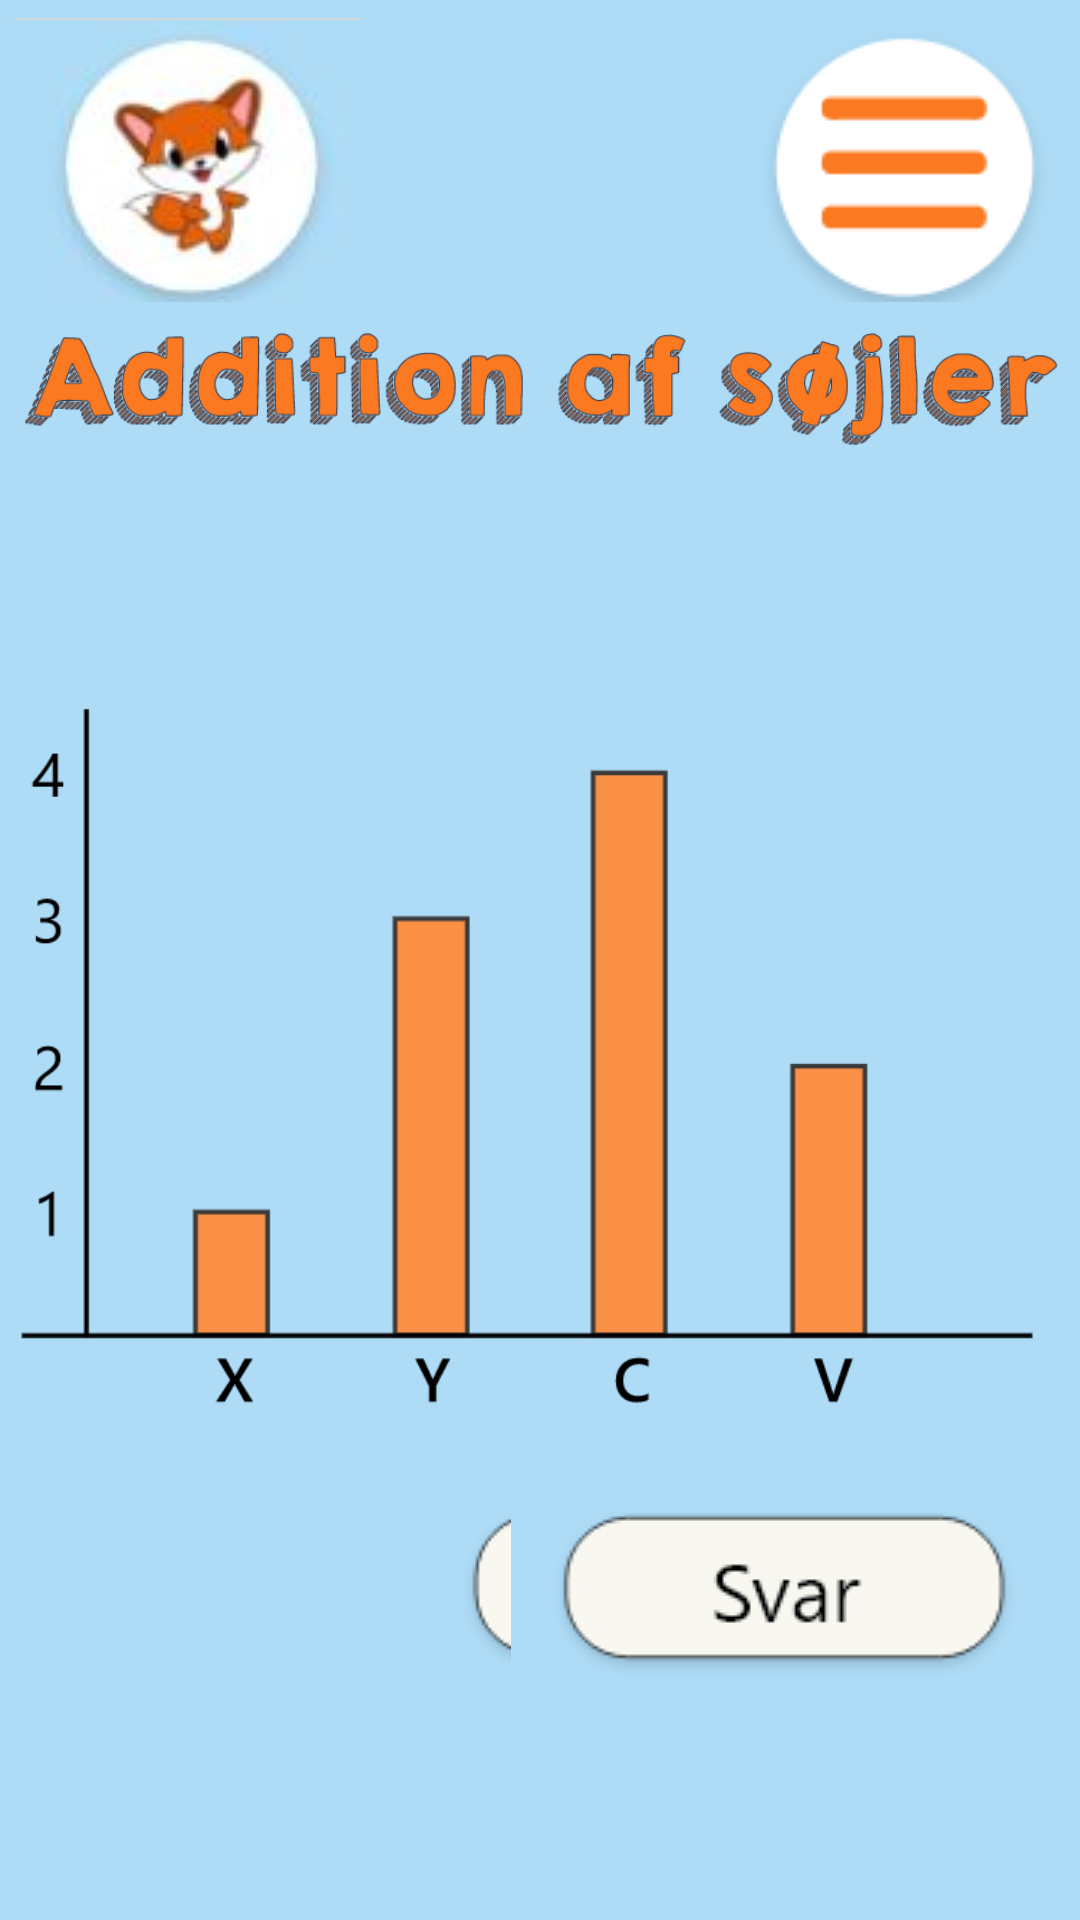

Layout XML and referenced resources for this Android screen:
<!-- AndroidManifest.xml: application theme Theme.AppCompat.Light.NoActionBar.FullScreen -->
<!-- res/layout/activity_opgave1_visuel.xml -->
<?xml version="1.0" encoding="utf-8"?>
<androidx.constraintlayout.widget.ConstraintLayout xmlns:android="http://schemas.android.com/apk/res/android"
    xmlns:app="http://schemas.android.com/apk/res-auto"
    xmlns:tools="http://schemas.android.com/tools"
    android:layout_width="match_parent"
    android:layout_height="match_parent"
    android:background="#AEDCF7"
    tools:context=".opgave1_visuel">

    <TextView
        android:id="@+id/forkertsvar2"
        android:layout_width="wrap_content"
        android:layout_height="wrap_content"
        android:alpha="0"
        android:text="@string/forkertsvar"
        android:textColor="#FF0000"
        android:textSize="26sp"
        app:layout_constraintBottom_toBottomOf="parent"
        app:layout_constraintEnd_toEndOf="parent"
        app:layout_constraintHorizontal_bias="0.877"
        app:layout_constraintStart_toStartOf="parent"
        app:layout_constraintTop_toTopOf="parent"
        app:layout_constraintVertical_bias="0.621" />

    <ImageButton
        android:id="@+id/visuelhjemknap"
        android:layout_width="125dp"
        android:layout_height="118dp"
        app:layout_constraintBottom_toBottomOf="parent"
        app:layout_constraintEnd_toEndOf="parent"
        app:layout_constraintHorizontal_bias="0.0"
        app:layout_constraintStart_toStartOf="parent"
        app:layout_constraintTop_toTopOf="parent"
        app:layout_constraintVertical_bias="0.0"
        app:srcCompat="@drawable/dinprofil" />

    <ImageButton
        android:id="@+id/visueltilbageknap"
        android:layout_width="121dp"
        android:layout_height="119dp"
        app:layout_constraintBottom_toBottomOf="parent"
        app:layout_constraintEnd_toEndOf="parent"
        app:layout_constraintHorizontal_bias="0.996"
        app:layout_constraintStart_toStartOf="parent"
        app:layout_constraintTop_toTopOf="parent"
        app:layout_constraintVertical_bias="0.0"
        app:srcCompat="@drawable/tilbagetilopgave" />

    <ImageView
        android:id="@+id/imageView26"
        android:layout_width="wrap_content"
        android:layout_height="wrap_content"
        app:layout_constraintBottom_toBottomOf="parent"
        app:layout_constraintEnd_toEndOf="parent"
        app:layout_constraintStart_toStartOf="parent"
        app:layout_constraintTop_toTopOf="parent"
        app:layout_constraintVertical_bias="0.105"
        app:srcCompat="@drawable/additionafsoejler" />

    <TextView
        android:id="@+id/textView2"
        android:layout_width="wrap_content"
        android:layout_height="wrap_content"
        android:text="@string/opgave1_spoergsmaal"
        android:textColor="#000000"
        android:textSize="36sp"
        app:layout_constraintBottom_toBottomOf="parent"
        app:layout_constraintEnd_toEndOf="parent"
        app:layout_constraintHorizontal_bias="0.941"
        app:layout_constraintStart_toStartOf="parent"
        app:layout_constraintTop_toTopOf="parent"
        app:layout_constraintVertical_bias="0.555" />

    <ImageButton
        android:id="@+id/hjaelp_knapvisuel"
        android:layout_width="175dp"
        android:layout_height="93dp"
        app:layout_constraintBottom_toBottomOf="parent"
        app:layout_constraintEnd_toEndOf="parent"
        app:layout_constraintHorizontal_bias="0.798"
        app:layout_constraintStart_toStartOf="parent"
        app:layout_constraintTop_toTopOf="parent"
        app:layout_constraintVertical_bias="0.881"
        app:srcCompat="@drawable/hjaelpknap" />

    <ImageButton
        android:id="@+id/svar_knap2"
        android:layout_width="183dp"
        android:layout_height="94dp"
        app:layout_constraintBottom_toBottomOf="parent"
        app:layout_constraintEnd_toEndOf="parent"
        app:layout_constraintHorizontal_bias="0.963"
        app:layout_constraintStart_toStartOf="parent"
        app:layout_constraintTop_toTopOf="parent"
        app:layout_constraintVertical_bias="0.882"
        app:srcCompat="@drawable/svarknap" />

    <EditText
        android:id="@+id/svartekstvisuel2"
        android:layout_width="268dp"
        android:layout_height="56dp"
        android:background="#FFFFFF"
        android:ems="10"
        android:gravity="center"
        android:hint="Skriv svar her"
        android:inputType="number"
        android:textSize="30sp"
        app:layout_constraintBottom_toBottomOf="parent"
        app:layout_constraintEnd_toEndOf="parent"
        app:layout_constraintHorizontal_bias="0.909"
        app:layout_constraintStart_toStartOf="parent"
        app:layout_constraintTop_toTopOf="parent"
        app:layout_constraintVertical_bias="0.711" />

    <ImageView
        android:id="@+id/imageView28"
        android:layout_width="wrap_content"
        android:layout_height="wrap_content"
        app:layout_constraintBottom_toBottomOf="parent"
        app:layout_constraintEnd_toEndOf="parent"
        app:layout_constraintHorizontal_bias="0.13"
        app:layout_constraintStart_toStartOf="parent"
        app:layout_constraintTop_toTopOf="parent"
        app:layout_constraintVertical_bias="0.803"
        app:srcCompat="@drawable/soejlevisuel" />
</androidx.constraintlayout.widget.ConstraintLayout>
<!-- resources referenced by this layout -->
<resources>
  <!-- drawable additionafsoejler: png bitmap (drawable, 30851 bytes) -->
  <!-- drawable dinprofil: png bitmap (drawable, 9459 bytes) -->
  <!-- drawable hjaelpknap: png bitmap (drawable, 2999 bytes) -->
  <!-- drawable soejlevisuel: png bitmap (drawable, 8771 bytes) -->
  <!-- drawable svarknap: png bitmap (drawable, 3010 bytes) -->
  <!-- drawable tilbagetilopgave: png bitmap (drawable, 3778 bytes) -->
  <string name="forkertsvar">Forkert prøv igen</string>
  <string name="opgave1_spoergsmaal">Hvad giver søjle X + Y?</string>
  <style name="Theme.AppCompat.Light.NoActionBar.FullScreen" parent="@style/Theme.AppCompat.Light.NoActionBar">
          <item name="android:windowNoTitle">true</item>
          <item name="android:windowActionBar">false</item>
          <item name="android:windowFullscreen">true</item>
          <item name="android:windowContentOverlay">@null</item>
      </style>
</resources>
